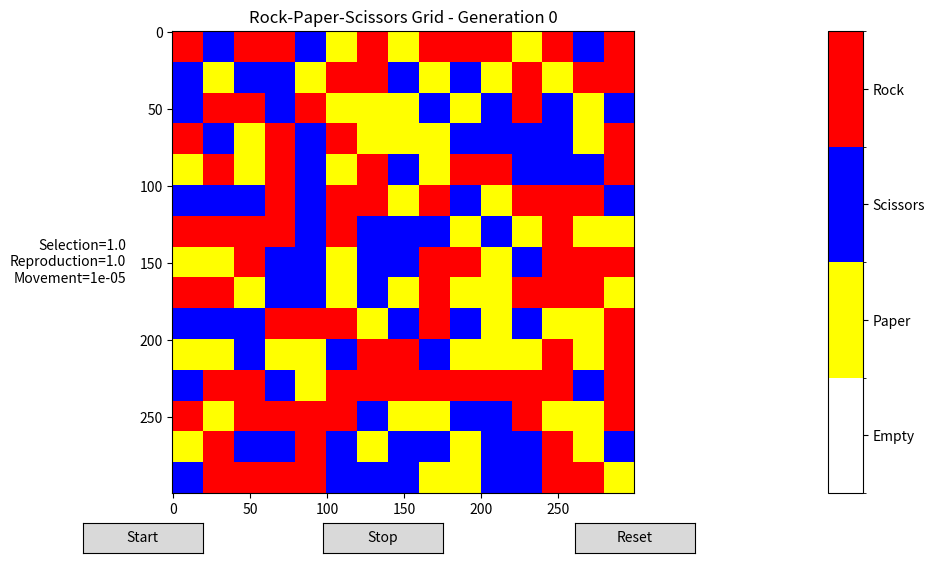

Reproduce this figure in Python.
import numpy as np
import matplotlib.pyplot as plt
import matplotlib.colors as mcolors
from matplotlib.animation import FuncAnimation
from matplotlib.widgets import Button

# Define constants
N = 300  # Size of the grid (N x N)
sigma = 1.0  # Selection rate
mu = 1.0  # Reproduction rate
epsilon =0.00001  # Movement rate (increased for more mobility)
num_generations = 5000  # Increased number of generations

# Calculate total rate
total_rate = sigma + mu + epsilon

# Initialize the grid with larger clusters
grid = np.zeros((N, N), dtype=int)
cluster_size = 20
for i in range(0, N, cluster_size):
    for j in range(0, N, cluster_size):
        grid[i:i+cluster_size, j:j+cluster_size] = np.random.randint(1, 4)

# Create a color map for the states
cmap = mcolors.ListedColormap(["#FFFFFF", "#FFFF00", "#0000FF", "#FF0000"])  # Changed #00FF00 to #FFFF00
bounds = [0, 1, 2, 3, 4]
norm = mcolors.BoundaryNorm(bounds, cmap.N)

# Create the plot and colorbar
fig, (ax, cax) = plt.subplots(1, 2, figsize=(12, 6), gridspec_kw={"width_ratios": [1, 0.05]})
fig.subplots_adjust(right=0.8)
fig.canvas.manager.set_window_title('Spatial Rock Paper Scissors')

img = ax.imshow(grid, cmap=cmap, norm=norm, interpolation='nearest')
colorbar = plt.colorbar(img, cax=cax, ticks=[0.5, 1.5, 2.5, 3.5])
colorbar.ax.set_yticklabels(["Empty", "Paper", "Scissors", "Rock"])

ax.text(-0.1, 0.5, f"Selection={sigma}\nReproduction={mu}\nMovement={epsilon}", transform=ax.transAxes, va="center", ha="right")
ax.set_title("Rock-Paper-Scissors Grid - Generation 0")

# Precompute neighbor indices
neighbors = np.array([[-1, 0], [1, 0], [0, -1], [0, 1]])

def update(frame):
    global grid
    
    new_grid = grid.copy()
    
    # Selection
    mask = np.random.random(size=(N, N)) < sigma / total_rate
    neighbor_coords = (np.indices((N, N)).T[:,:,None] + neighbors[np.random.randint(0, 4, size=(N, N))][:,:,None]).reshape(-1, 2) % N
    neighbor_values = grid[neighbor_coords[:,0], neighbor_coords[:,1]].reshape(N, N)
    new_grid[mask & ((grid % 3 + 1) == neighbor_values)] = 0
    
    # Reproduction
    mask = (np.random.random(size=(N, N)) < mu / total_rate) & (new_grid == 0)
    if mask.any():
        reproducing_coords = np.argwhere(mask)
        neighbor_coords = (reproducing_coords[:, None] + neighbors[np.random.randint(0, 4, size=len(reproducing_coords))][:, None]).reshape(-1, 2) % N
        neighbor_values = grid[neighbor_coords[:,0], neighbor_coords[:,1]]
        valid_reproductions = neighbor_values != 0
        new_grid[reproducing_coords[valid_reproductions,0], reproducing_coords[valid_reproductions,1]] = neighbor_values[valid_reproductions]
    
    # Movement
    mask = np.random.random(size=(N, N)) < epsilon / total_rate
    if mask.any():
        moving_coords = np.argwhere(mask)
        swap_coords = (moving_coords + neighbors[np.random.randint(0, 4, size=len(moving_coords))]) % N
        new_grid[moving_coords[:,0], moving_coords[:,1]], new_grid[swap_coords[:,0], swap_coords[:,1]] = \
            new_grid[swap_coords[:,0], swap_coords[:,1]], new_grid[moving_coords[:,0], moving_coords[:,1]]

    grid = new_grid

    # Update the plot with the current state of the grid
    img.set_array(grid)
    ax.set_title(f"Rock-Paper-Scissors Grid - Generation {frame}")

    # Calculate and update color percentages
    unique, counts = np.unique(grid, return_counts=True)
    percentages = dict(zip(unique, counts / grid.size * 100))
    colorbar.ax.set_yticklabels([
        f"Empty - {percentages.get(0, 0):.2f}%",
        f"Paper - {percentages.get(1, 0):.2f}%",
        f"Scissors - {percentages.get(2, 0):.2f}%",
        f"Rock - {percentages.get(3, 0):.2f}%",
    ])

# Create the animation
ani = FuncAnimation(fig, update, frames=num_generations, interval=50, repeat=False)

# Functions for the buttons
def start_animation(event):
    ani.event_source.start()

def stop_animation(event):
    ani.event_source.stop()

def reset_animation(event):
    global grid
    grid = np.zeros((N, N), dtype=int)
    cluster_size = 20
    for i in range(0, N, cluster_size):
        for j in range(0, N, cluster_size):
            grid[i:i+cluster_size, j:j+cluster_size] = np.random.randint(1, 4)
    img.set_array(grid)
    ax.set_title("Rock-Paper-Scissors Grid - Generation 0")
    ani.frame_seq = ani.new_frame_seq()  # Reset the frame generator
    ani.event_source.stop()

# Add buttons
ax_start = plt.axes([0.15, 0.01, 0.1, 0.05])
ax_stop = plt.axes([0.35, 0.01, 0.1, 0.05])
ax_reset = plt.axes([0.56, 0.01, 0.1, 0.05])

btn_start = Button(ax_start, "Start")
btn_start.on_clicked(start_animation)

btn_stop = Button(ax_stop, "Stop")
btn_stop.on_clicked(stop_animation)

btn_reset = Button(ax_reset, "Reset")
btn_reset.on_clicked(reset_animation)

plt.show()